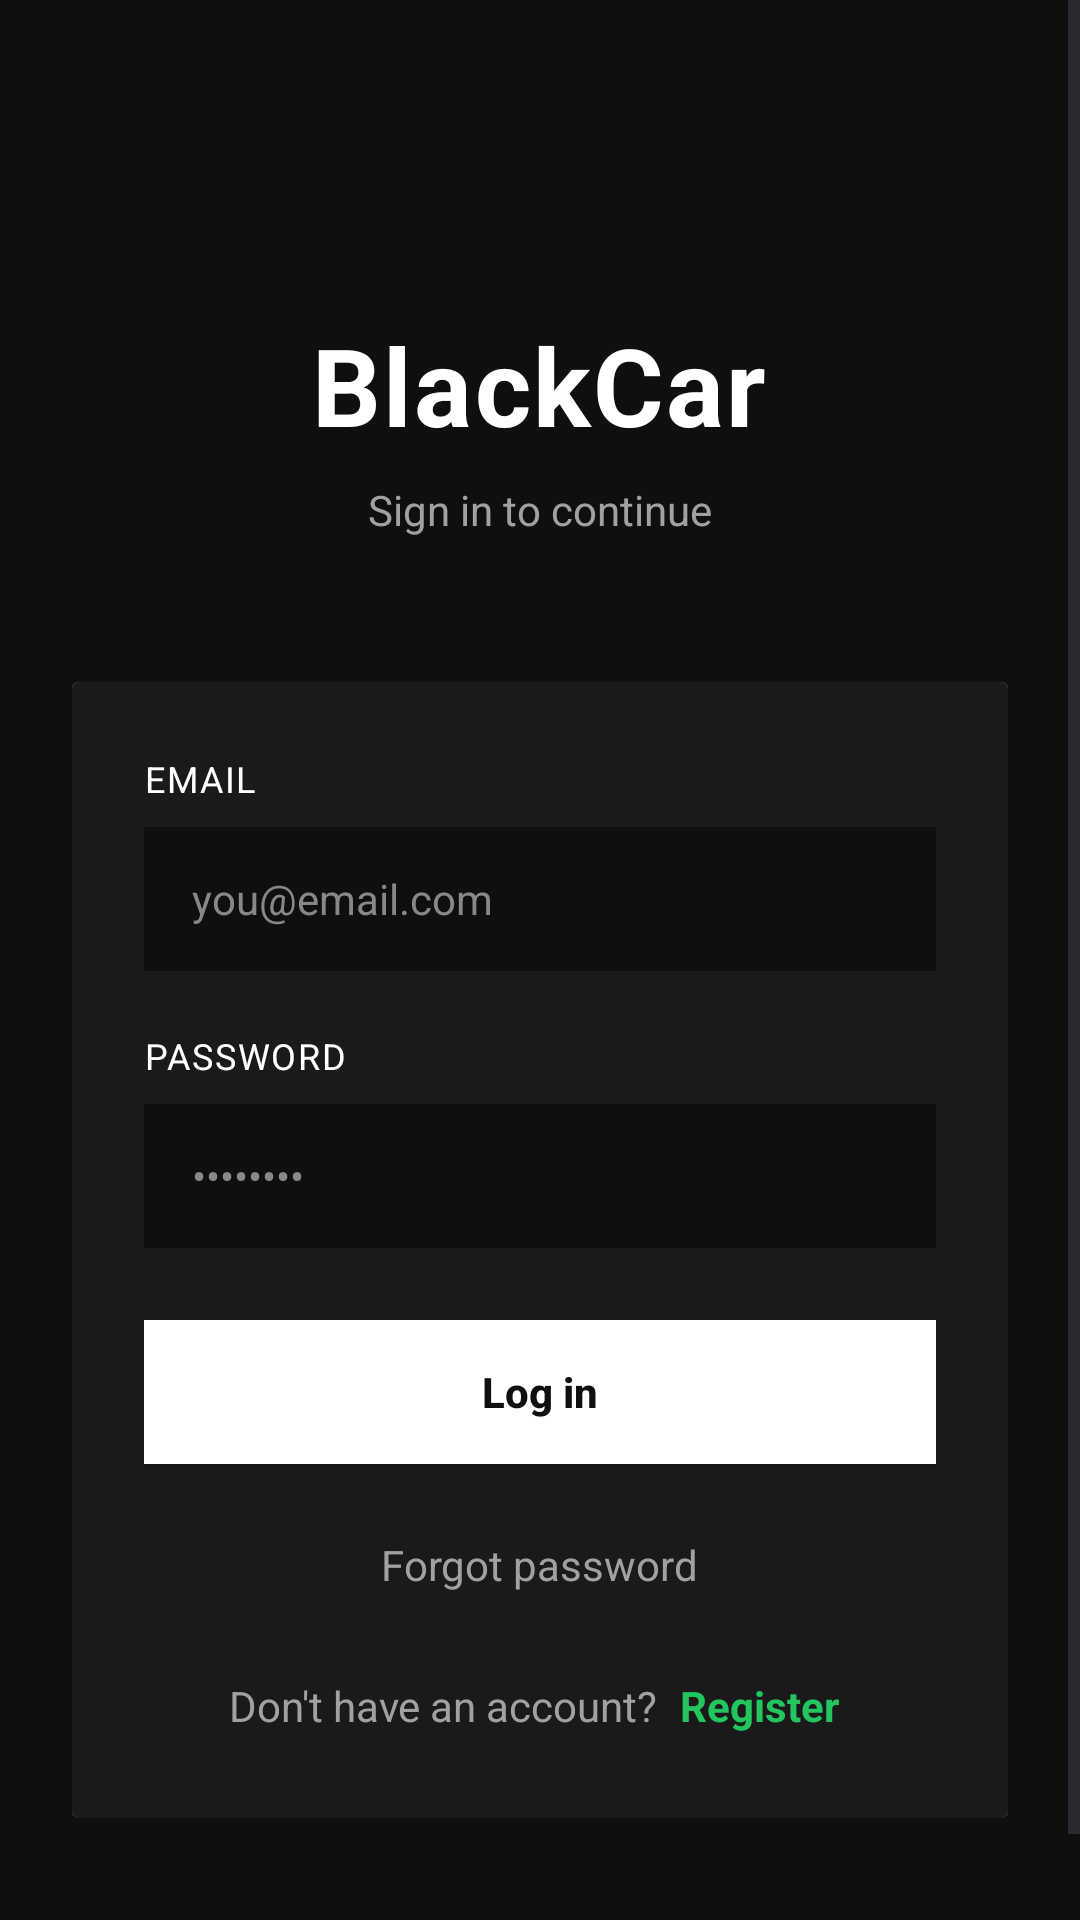

Android layout source for this screen:
<!-- AndroidManifest.xml: application theme Theme.BlackCar -->
<!-- res/layout/fragment_login.xml -->
<?xml version="1.0" encoding="utf-8"?>
<ScrollView xmlns:android="http://schemas.android.com/apk/res/android"
    xmlns:app="http://schemas.android.com/apk/res-auto"
    android:layout_width="match_parent"
    android:layout_height="match_parent"
    android:background="@color/bg_primary"
    android:fillViewport="true">

    <androidx.constraintlayout.widget.ConstraintLayout
        android:layout_width="match_parent"
        android:layout_height="wrap_content"
        android:padding="24dp">

        <LinearLayout
            android:layout_width="0dp"
            android:layout_height="wrap_content"
            android:orientation="vertical"
            android:gravity="center"
            android:paddingTop="40dp"
            android:paddingBottom="40dp"
            app:layout_constraintTop_toTopOf="parent"
            app:layout_constraintBottom_toBottomOf="parent"
            app:layout_constraintStart_toStartOf="parent"
            app:layout_constraintEnd_toEndOf="parent"
            app:layout_constraintWidth_max="500dp">

            <TextView
                android:layout_width="wrap_content"
                android:layout_height="wrap_content"
                android:text="BlackCar"
                android:textSize="36sp"
                android:textColor="@color/text_primary"
                android:textStyle="bold"
                android:letterSpacing="0.02"
                android:layout_marginTop="40dp"
                android:layout_marginBottom="8dp" />

            <TextView
                android:layout_width="wrap_content"
                android:layout_height="wrap_content"
                android:text="Sign in to continue"
                android:textSize="14sp"
                android:textColor="@color/text_secondary"
                android:layout_marginBottom="48dp" />

        <androidx.cardview.widget.CardView
            android:layout_width="match_parent"
            android:layout_height="wrap_content"
            android:background="@color/card_surface"
            android:elevation="0dp">

            <LinearLayout
                android:layout_width="match_parent"
                android:layout_height="wrap_content"
                android:orientation="vertical"
                android:background="@color/card_surface"
                android:padding="24dp">

                
                <TextView
                    android:layout_width="wrap_content"
                    android:layout_height="wrap_content"
                    android:text="Email"
                    android:textColor="@color/text_primary"
                    android:textSize="12sp"
                    android:textAllCaps="true"
                    android:letterSpacing="0.05"
                    android:layout_marginBottom="8dp" />

                
                <EditText
                    android:id="@+id/emailEditText"
                    android:layout_width="match_parent"
                    android:layout_height="48dp"
                    android:background="@color/bg_primary"
                    android:hint="you@email.com"
                    android:textColor="@color/text_primary"
                    android:textColorHint="@color/text_subtle"
                    android:paddingStart="16dp"
                    android:paddingEnd="16dp"
                    android:inputType="textEmailAddress"
                    android:textSize="14sp"
                    android:layout_marginBottom="20dp" />

                
                <TextView
                    android:layout_width="wrap_content"
                    android:layout_height="wrap_content"
                    android:text="Password"
                    android:textColor="@color/text_primary"
                    android:textSize="12sp"
                    android:textAllCaps="true"
                    android:letterSpacing="0.05"
                    android:layout_marginBottom="8dp" />

                
                <EditText
                    android:id="@+id/passwordEditText"
                    android:layout_width="match_parent"
                    android:layout_height="48dp"
                    android:background="@color/bg_primary"
                    android:hint="••••••••"
                    android:textColor="@color/text_primary"
                    android:textColorHint="@color/text_subtle"
                    android:paddingStart="16dp"
                    android:paddingEnd="16dp"
                    android:inputType="textPassword"
                    android:textSize="14sp"
                    android:layout_marginBottom="24dp" />

                
                <Button
                    android:id="@+id/loginButton"
                    android:layout_width="match_parent"
                    android:layout_height="48dp"
                    android:text="Log in"
                    android:textColor="@color/bg_primary"
                    android:textStyle="bold"
                    android:textSize="14sp"
                    android:background="@color/white"
                    android:layout_marginBottom="16dp"
                    android:textAllCaps="false" />

                
                <TextView
                    android:id="@+id/forgotPasswordLink"
                    android:layout_width="wrap_content"
                    android:layout_height="wrap_content"
                    android:text="Forgot password"
                    android:textColor="@color/text_secondary"
                    android:textSize="14sp"
                    android:layout_gravity="center_horizontal"
                    android:padding="8dp"
                    android:layout_marginBottom="16dp" />

                
                <LinearLayout
                    android:layout_width="wrap_content"
                    android:layout_height="wrap_content"
                    android:layout_gravity="center_horizontal"
                    android:orientation="horizontal">

                    <TextView
                        android:layout_width="wrap_content"
                        android:layout_height="wrap_content"
                        android:text="Don't have an account? "
                        android:textColor="@color/text_secondary"
                        android:textSize="14sp" />

                    <TextView
                        android:id="@+id/registerLink"
                        android:layout_width="wrap_content"
                        android:layout_height="wrap_content"
                        android:text="Register"
                        android:textColor="@color/accent_success"
                        android:textSize="14sp"
                        android:textStyle="bold"
                        android:padding="4dp" />
                </LinearLayout>

            </LinearLayout>

        </androidx.cardview.widget.CardView>

        </LinearLayout>

    </androidx.constraintlayout.widget.ConstraintLayout>

</ScrollView>
<!-- resources referenced by this layout -->
<resources>
  <color name="accent_success">#22c55e</color>
  <color name="bg_primary">#0f0f0f</color>
  <color name="card_surface">#1a1a1a</color>
  <color name="text_primary">#ffffff</color>
  <color name="text_secondary">#a1a1a1</color>
  <color name="text_subtle">#888888</color>
  <color name="white">#FFFFFFFF</color>
  <style name="Theme.BlackCar" parent="Base.Theme.BlackCar" />
  <style name="Base.Theme.BlackCar" parent="Theme.Material3.DayNight.NoActionBar">
          
          
      </style>
</resources>
